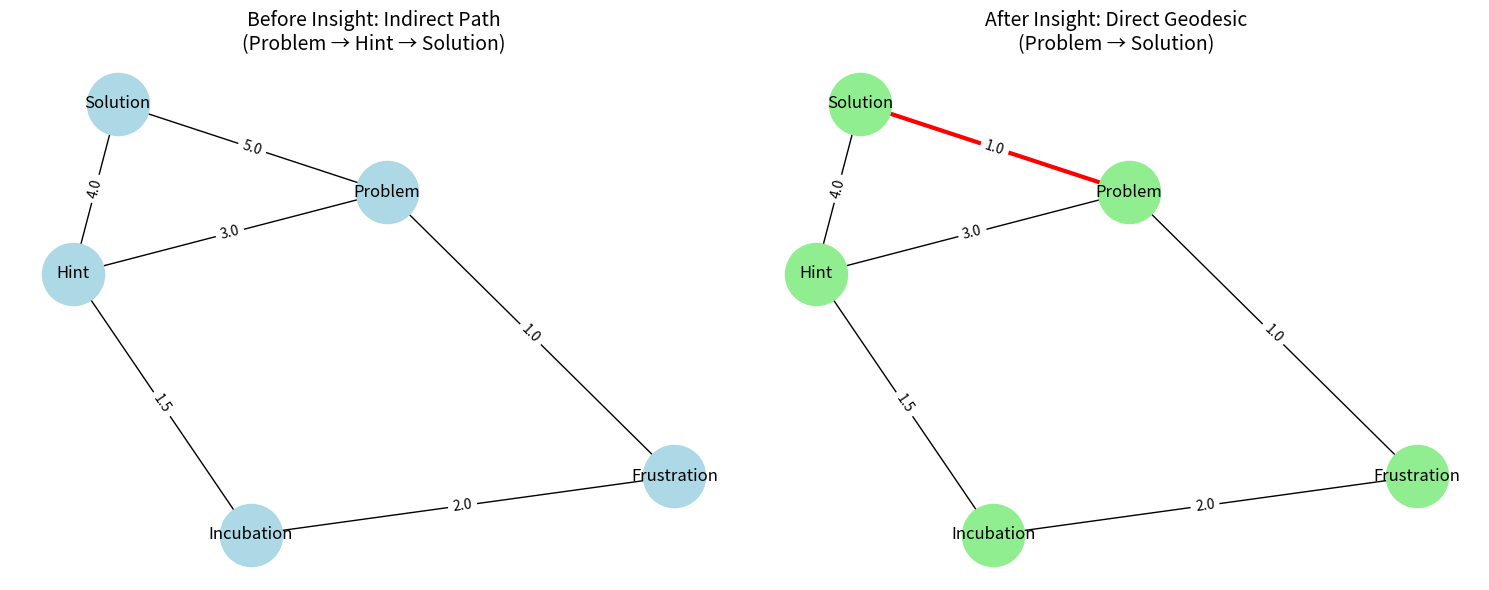

Source code (Python):
"""
Insight Moment Simulation
Demonstrates geodesic formation during "Aha!" moments
"""

import networkx as nx
import numpy as np
import matplotlib.pyplot as plt

class InsightSimulation:
    def __init__(self):
        self.concepts = ['Problem', 'Frustration', 'Incubation', 'Hint', 'Solution']
        self.initial_distances = {
            ('Problem', 'Solution'): 5.0,  # Initially far apart
            ('Problem', 'Hint'): 3.0,
            ('Hint', 'Solution'): 4.0,
            ('Problem', 'Frustration'): 1.0,
            ('Frustration', 'Incubation'): 2.0,
            ('Incubation', 'Hint'): 1.5,
        }
        
        self.insight_probability = 0.3  # Base probability of insight
        
    def create_concept_network(self, insight_occurred=False):
        """Create semantic network with or without insight"""
        G = nx.Graph()
        
        for concept in self.concepts:
            G.add_node(concept)
        
        # Add edges with distances
        for (c1, c2), dist in self.initial_distances.items():
            G.add_edge(c1, c2, weight=dist, distance=dist)
        
        # Insight creates direct connection
        if insight_occurred:
            G.add_edge('Problem', 'Solution', weight=1.0, distance=1.0)  # New geodesic!
            
        return G
    
    def simulate_insight_process(self, n_simulations=1000):
        """Simulate multiple insight scenarios"""
        print("=== Insight Moment Simulation ===\n")
        
        insight_count = 0
        path_lengths_before = []
        path_lengths_after = []
        insight_gains = []
        
        for i in range(n_simulations):
            # Randomly determine if insight occurs
            insight_occurred = np.random.random() < self.insight_probability
            
            # Before insight
            G_before = self.create_concept_network(insight_occurred=False)
            try:
                path_before = nx.shortest_path(G_before, 'Problem', 'Solution', weight='weight')
                distance_before = nx.shortest_path_length(G_before, 'Problem', 'Solution', weight='weight')
            except nx.NetworkXNoPath:
                distance_before = float('inf')
            
            # After insight  
            G_after = self.create_concept_network(insight_occurred=insight_occurred)
            try:
                path_after = nx.shortest_path(G_after, 'Problem', 'Solution', weight='weight')
                distance_after = nx.shortest_path_length(G_after, 'Problem', 'Solution', weight='weight')
            except nx.NetworkXNoPath:
                distance_after = float('inf')
            
            if insight_occurred and distance_before < float('inf') and distance_after < float('inf'):
                insight_count += 1
                path_lengths_before.append(distance_before)
                path_lengths_after.append(distance_after)
                insight_gains.append(distance_before - distance_after)
        
        if insight_count > 0:
            avg_gain = np.mean(insight_gains)
            success_rate = insight_count / n_simulations
            
            print(f"Simulation Results ({n_simulations} trials):")
            print(f"Insight occurrences: {insight_count} ({success_rate*100:.1f}%)")
            print(f"Average path length before insight: {np.mean(path_lengths_before):.2f}")
            print(f"Average path length after insight: {np.mean(path_lengths_after):.2f}")
            print(f"Average insight gain: {avg_gain:.2f} units")
            
            # Statistical significance
            from scipy import stats
            t_stat, p_value = stats.ttest_rel(path_lengths_before, path_lengths_after)
            print(f"Statistical significance: p = {p_value:.4f}")
            
            return {
                'success_rate': success_rate,
                'avg_gain': avg_gain,
                'p_value': p_value,
                'significant': p_value < 0.05
            }
        else:
            print("No insight occurrences in simulation")
            return None
    
    def visualize_insight_network(self):
        """Visualize the concept network before and after insight"""
        fig, (ax1, ax2) = plt.subplots(1, 2, figsize=(15, 6))
        
        # Before insight
        G_before = self.create_concept_network(insight_occurred=False)
        pos = nx.spring_layout(G_before, seed=42)
        
        # Draw network
        nx.draw_networkx_nodes(G_before, pos, node_color='lightblue', 
                              node_size=2000, ax=ax1)
        nx.draw_networkx_labels(G_before, pos, ax=ax1)
        
        # Draw edges with weights
        edges = G_before.edges(data=True)
        nx.draw_networkx_edges(G_before, pos, edgelist=edges, ax=ax1)
        edge_labels = {(u, v): f"{d['weight']:.1f}" for u, v, d in edges}
        nx.draw_networkx_edge_labels(G_before, pos, edge_labels=edge_labels, ax=ax1)
        
        ax1.set_title('Before Insight: Indirect Path\n(Problem → Hint → Solution)', fontsize=14)
        ax1.axis('off')
        
        # After insight
        G_after = self.create_concept_network(insight_occurred=True)
        
        # Draw network
        nx.draw_networkx_nodes(G_after, pos, node_color='lightgreen', 
                              node_size=2000, ax=ax2)
        nx.draw_networkx_labels(G_after, pos, ax=ax2)
        
        # Draw edges with weights
        edges = G_after.edges(data=True)
        regular_edges = [(u, v) for u, v, d in edges if (u, v) != ('Problem', 'Solution')]
        insight_edge = [('Problem', 'Solution')]
        
        nx.draw_networkx_edges(G_after, pos, edgelist=regular_edges, ax=ax2)
        nx.draw_networkx_edges(G_after, pos, edgelist=insight_edge, 
                              edge_color='red', width=3, ax=ax2)
        
        edge_labels = {(u, v): f"{d['weight']:.1f}" for u, v, d in edges}
        nx.draw_networkx_edge_labels(G_after, pos, edge_labels=edge_labels, ax=ax2)
        
        ax2.set_title('After Insight: Direct Geodesic\n(Problem → Solution)', fontsize=14)
        ax2.axis('off')
        
        plt.tight_layout()
        plt.savefig('insight_network.png', dpi=300, bbox_inches='tight')
        plt.show()
    
    def calculate_insight_probability(self, current_network):
        """Calculate probability of insight based on network structure"""
        try:
            current_distance = nx.shortest_path_length(current_network, 'Problem', 'Solution', weight='weight')
            
            # Insight more likely when current path is long but not infinite
            if current_distance < float('inf'):
                # Base probability decreases with distance but has random component
                probability = max(0.1, self.insight_probability * (5.0 / current_distance))
                return min(probability, 0.8)  # Cap at 80%
            else:
                return 0.1  # Low probability if no path exists
        except nx.NetworkXNoPath:
            return 0.1

# Run insight simulation
if __name__ == "__main__":
    insight_sim = InsightSimulation()
    
    # Single demonstration
    print("=== Single Insight Demonstration ===")
    
    # Before insight
    G_before = insight_sim.create_concept_network(insight_occurred=False)
    path_before = nx.shortest_path(G_before, 'Problem', 'Solution', weight='weight')
    distance_before = nx.shortest_path_length(G_before, 'Problem', 'Solution', weight='weight')
    
    print("BEFORE INSIGHT:")
    print(f"Path: {' → '.join(path_before)}")
    print(f"Distance: {distance_before:.1f}")
    print(f"Complexity: High (indirect path)\n")
    
    # After insight  
    G_after = insight_sim.create_concept_network(insight_occurred=True)
    path_after = nx.shortest_path(G_after, 'Problem', 'Solution', weight='weight')
    distance_after = nx.shortest_path_length(G_after, 'Problem', 'Solution', weight='weight')
    
    print("AFTER INSIGHT:")
    print(f"Path: {' → '.join(path_after)}")
    print(f"Distance: {distance_after:.1f}") 
    print(f"Complexity: Low (direct geodesic)")
    
    # Calculate insight "gain"
    gain = distance_before - distance_after
    print(f"\nInsight Gain: {gain:.1f} units ({gain/distance_before*100:.1f}% reduction)")
    
    # Probability calculation
    insight_prob = insight_sim.calculate_insight_probability(G_before)
    print(f"Insight Probability: {insight_prob:.2f}")
    
    print("\n" + "="*50)
    
    # Multiple simulations for statistics
    results = insight_sim.simulate_insight_process(n_simulations=1000)
    
    print("\nCDG Explanation:")
    print("• Insight occurs when new geodesic forms between distant concepts")
    print("• Creates optimal cognitive pathway for sudden understanding") 
    print("• Geometric distance reduction correlates with subjective 'Aha!' intensity")
    
    # Create visualization
    insight_sim.visualize_insight_network()
